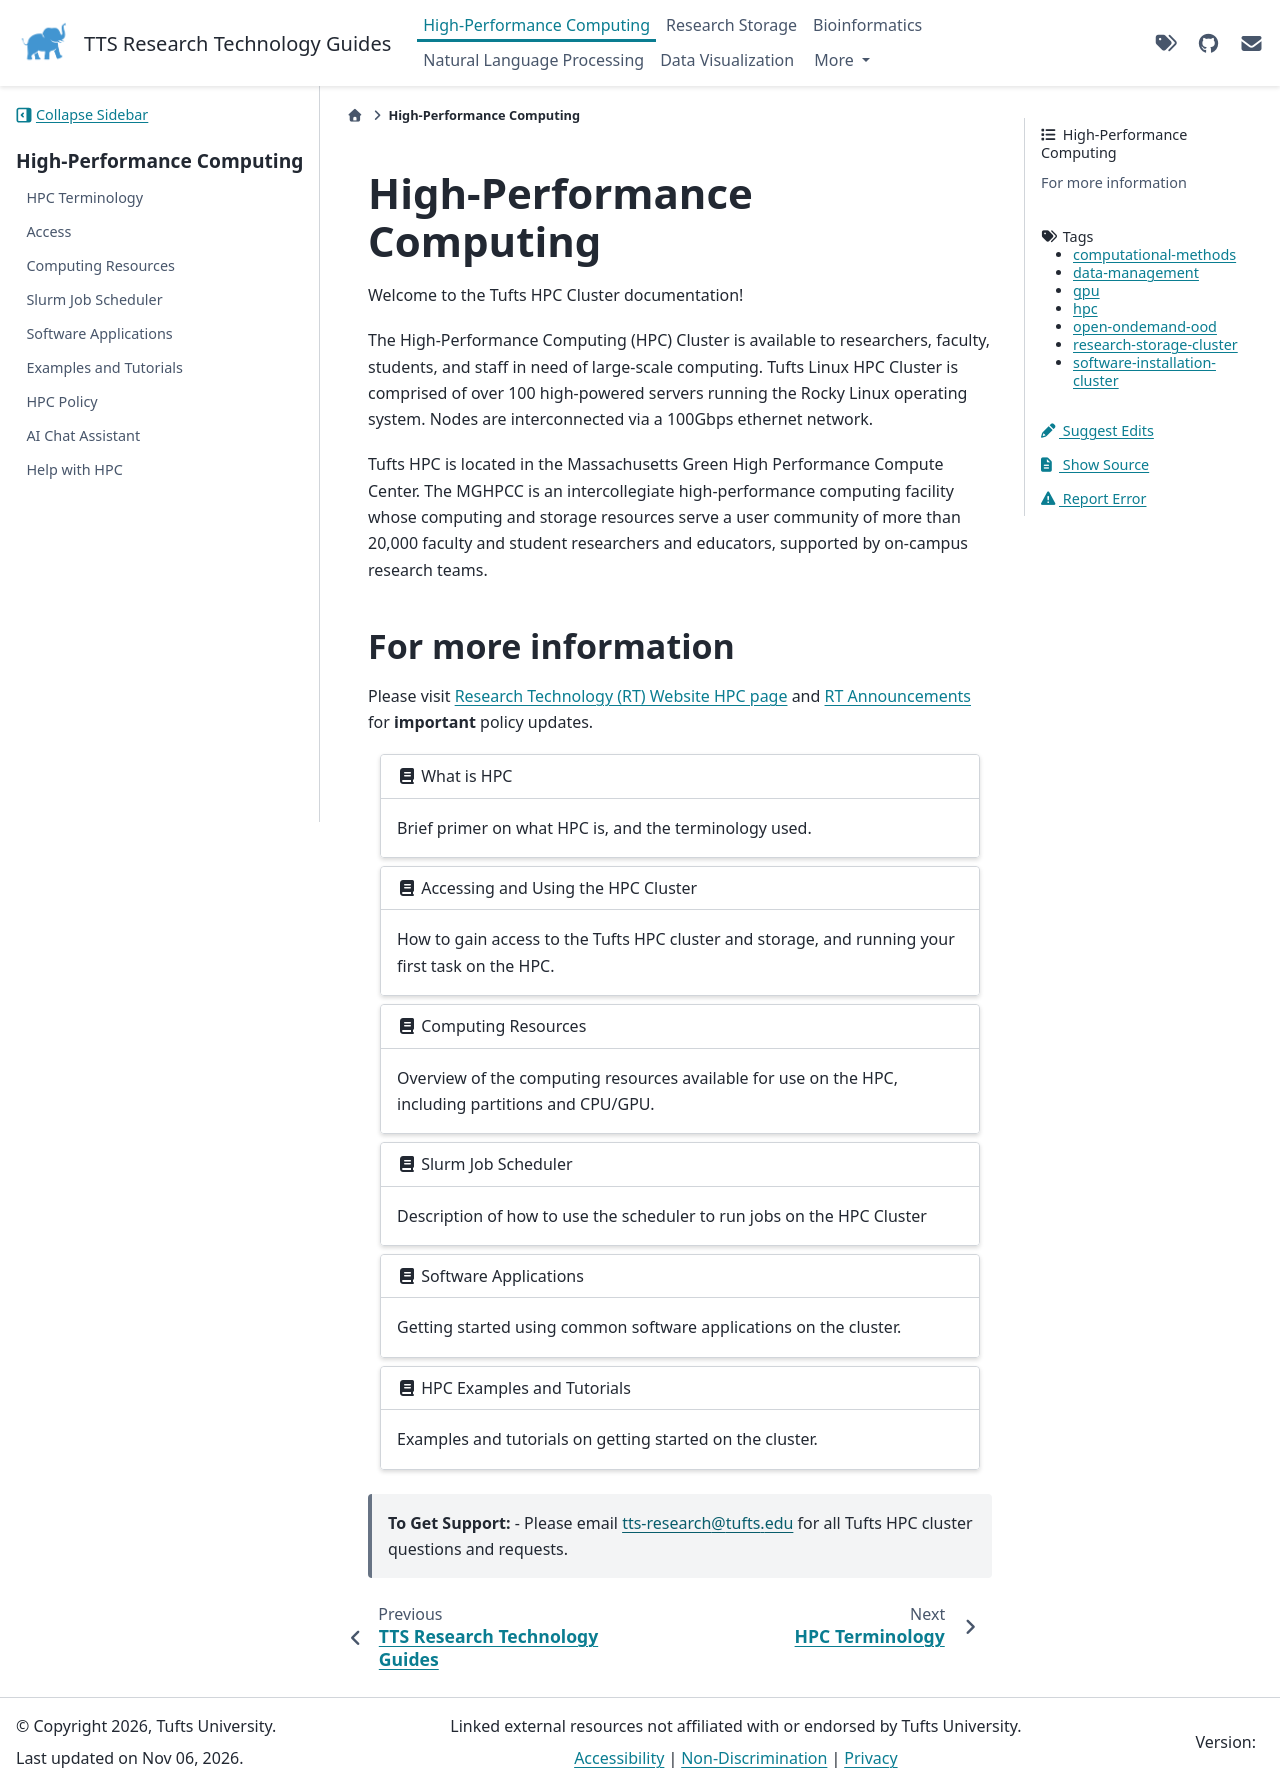

repository: TuftsRT/guides · page: hpc/index.html · generator: sphinx

---
tags: hpc research-storage-cluster data-management computational-methods software-installation-cluster gpu open-ondemand-ood
---

# High-Performance Computing

Welcome to the Tufts HPC Cluster documentation!

The High-Performance Computing (HPC) Cluster is available to researchers, faculty, students, and staff in need of large-scale computing. Tufts Linux HPC Cluster is comprised of over 100 high-powered servers running the Rocky Linux operating system. Nodes are interconnected via a 100Gbps ethernet network.

Tufts HPC is located in the Massachusetts Green High Performance Compute Center. The MGHPCC is an intercollegiate high-performance computing facility whose computing and storage resources serve a user community of more than 20,000 faculty and student researchers and educators, supported by on-campus research teams.

## For more information

Please visit [Research Technology (RT) Website HPC page](https://it.tufts.edu/high-performance-computing) and [RT Announcements](https://it.tufts.edu/research-technology/announcements) for **important** policy updates.

```{gallery-grid}
---
grid-columns: 1
---
- header: "{fas}`book` What is HPC"
  content: "Brief primer on what HPC is, and the terminology used."
  link: "terminology/index.html"

- header: "{fas}`book` Accessing and Using the HPC Cluster"
  content: "How to gain access to the Tufts HPC cluster and storage, and running your first task on the HPC."
  link: "access/index.html"

- header: "{fas}`book` Computing Resources"
  content: "Overview of the computing resources available for use on the HPC, including partitions and CPU/GPU."
  link: "compute/index.html"

- header: "{fas}`book`  Slurm Job Scheduler"
  content: "Description of how to use the scheduler to run jobs on the HPC Cluster"
  link: "slurm/index.html"

- header: "{fas}`book` Software Applications"
  content: "Getting started using common software applications on the cluster."
  link: "application/index.html"

- header: "{fas}`book` HPC Examples and Tutorials"
  content: "Examples and tutorials on getting started on the cluster."
  link: "examples/index.html"

```

> **To Get Support:** - Please email tts-research@tufts.edu for all Tufts HPC cluster questions and requests.
